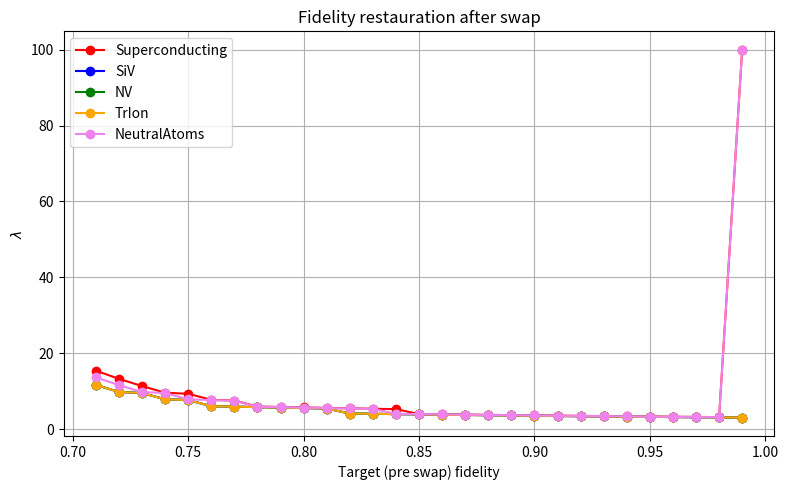

Reproduce this figure in Python.
# Lets try to simulate our equations
import math
import matplotlib.pyplot as plt

#Here we assume we have already done a pi/2 rotation so this are the already swapped equations.

def hybA(A,B,C,D,eta,epsilon_g,p_x,p_y,p_z):
    A_error=(1 - epsilon_g)**2*(2*eta*(1 - eta)*(A*C + B*D) + (A**2 + B**2)*(eta**2 + (1 - eta)**2) + (-epsilon_g**2 + 2*epsilon_g)*(2*A*B*p_z + 2*C*D*p_y + p_x*(C**2 + D**2)))
    return A_error
def hybC(A,B,C,D,eta,epsilon_g,p_x,p_y,p_z):
    C_error=(1 - epsilon_g)**2*(2*eta*(1 - eta)*(A*C + B*D) + (C**2 + D**2)*(eta**2 + (1 - eta)**2) + (-epsilon_g**2 + 2*epsilon_g)*(p_x*(A*C + B*D) + p_y*(A*D + B*C) + p_z*(A*D + B*C)))
    return C_error

def hybB(A,B,C,D,eta,epsilon_g,p_x,p_y,p_z):
    B_error=(1 - epsilon_g)**2*(2*A*B*(eta**2 + (1 - eta)**2) + 2*eta*(1 - eta)*(A*D + B*C) + (-epsilon_g**2 + 2*epsilon_g)*(p_x*(A*D + B*C) + p_y*(A*C + B*D) + p_z*(A*C + B*D)))
    return B_error
def hybD(A,B,C,D,eta,epsilon_g,p_x,p_y,p_z):
    D_error=(1 - epsilon_g)**2*(2*C*D*(eta**2 + (1 - eta)**2) + 2*eta*(1 - eta)*(A*D + B*C) + (-epsilon_g**2 + 2*epsilon_g)*(2*C*D*p_x + p_y*(C**2 + D**2) + p_z*(A**2 + B**2)))
    return D_error

def acc_prob(A,B,C,D,eta):
    P=2*eta*(1 - eta)*(2*A + 2*B)*(C + D) + (eta**2 + (1 - eta)**2)*((A + B)**2 + (C + D)**2)
    return P


# Will be 0.9, when we swap we get 0.8, we want to get to 0.9, apply hybridprotocol to 0.8 until we get 0.9
# A on dejmps>0.8 B,C,D check if we are getting 
# every time we apply DEJMPS we get m=m+1
# each time we apply dejmps we take a note of P_f
# Run simulation for a single starting fidelity

def simulate_purification(source_fid, F_target, eta,epsilon_g,max_iter=15):
    # pre_swap_fid=F_target #Our TARGET is to go back to this fidelity
    # source_fid=(1 + ((4 * (eta) ** 2 - 1) * ((4 *pre_swap_fid - 1) / 3) ** 2)) / 4
    # print (source_fid)
    # here and print n as a functuion of the target fid (swap fidelity)
    p_z = 0.5
    p_x = (1 - p_z)/2
    p_y = (1 - p_z)/2

    A = source_fid
    # B = 2*(1 - A) / 3
    # C =(1 - A) / 6
    # D =(1 - A) / 6
    B = C = D = (1 - A) / 3
    p = acc_prob(A, B, C, D, eta)
    iterations = 0
    p_prod = 1
    # lmbda=

    while A < F_target and iterations < max_iter:
        A_new = hybA(A,B,C,D,eta,epsilon_g,p_x,p_y,p_z) / p
        B_new = hybB(A,B,C,D,eta,epsilon_g,p_x,p_y,p_z) / p
        C_new = hybC(A,B,C,D,eta,epsilon_g,p_x,p_y,p_z) / p
        D_new = hybD(A,B,C,D,eta,epsilon_g,p_x,p_y,p_z) / p
        A, B, C, D = A_new, D_new, C_new, B_new  #B to D flip
        p = acc_prob(A, B, C, D, eta)
        print('this is P=',p)
        p_prod *= p
        # print('this is Ptot=',p_prod)
        iterations += 1
        
        # if epsilon_g == 0.01 and A >= 0.95:
        #     # return iterations , A
        #     return (math.log2(((2**iterations)/p_prod)+1)), A
        if A >= F_target:
            # return iterations , A
            return (math.log2(((2**iterations)/p_prod)))+1, A
    return None, A  # Failed to reach target

configs = [
    # {'epsilon_g': 5e-4, 'eta': 1.0-1e-4, 'label': r'$\epsilon_r=SiV,\ \epsilon_g=SiV$', 'color': 'blue'},
    # {'epsilon_g': 3.5e-4, 'eta': 1.0-4e-4, 'label': r'$\epsilon_r=NV,\ \epsilon_g=NV$', 'color': 'green'},
    # {'epsilon_g': 5e-4, 'eta': 1.0-1e-5, 'label': r'$\epsilon_r=TrIon,\ \epsilon_g=TrIon$', 'color': 'red'},
    {'epsilon_g': 2.5e-3, 'eta': 0.99400, 'label': r'Superconducting', 'color': 'red'},
    {'epsilon_g': 5e-4, 'eta': 0.99990, 'label': r'SiV', 'color': 'blue'},
    {'epsilon_g': 3.5e-4, 'eta': 0.99960, 'label': r'NV' ,'color': 'green'},
    {'epsilon_g': 5e-4, 'eta': 0.99999, 'label': r'TrIon', 'color': 'orange'},
    {'epsilon_g': 2.5e-3, 'eta': 0.99600, 'label': r'NeutralAtoms', 'color': 'violet'},
    ]

# Sweep over pre-swap fidelities (i.e., intended targets)
x=0.71
step=0.01
target_vals = [round(x + step * i, 9) for i in range(int((0.99999 - x) / step) + 1)]
max_iter = 100

plt.figure(figsize=(8, 5))

for config in configs:
    results = []
    eta = config['eta']
    epsilon_g = config['epsilon_g']
    print(f"\n--- Results for {config['label']} ---")
    
    for F_target in target_vals:
        source_fid = (1 + ((4 * eta ** 2 - 1) * ((4 * F_target - 1) / 3) ** 2)) / 4
        iters, final_fid = simulate_purification(source_fid, F_target, eta, epsilon_g)
        E_target = 1 - F_target
        results.append((F_target, iters if iters is not None else max_iter, final_fid))
        print(f"Pre swap F: {F_target:.6f} Post-swap F: {source_fid:.6f}, Steps: {iters if iters is not None else 'Failed'}")

    x_vals = [r[0] for r in results]
    y_vals = [r[1] for r in results]
    plt.plot(x_vals, y_vals, 'o-', color=config['color'], label=config['label'])

##log scale 
# plt.xscale('log')
plt.xlabel(r'Target (pre swap) fidelity')
plt.ylabel('$ \lambda $ ')
plt.title('Fidelity restauration after swap')
plt.legend()
plt.grid(True)
plt.tight_layout()
plt.show()
